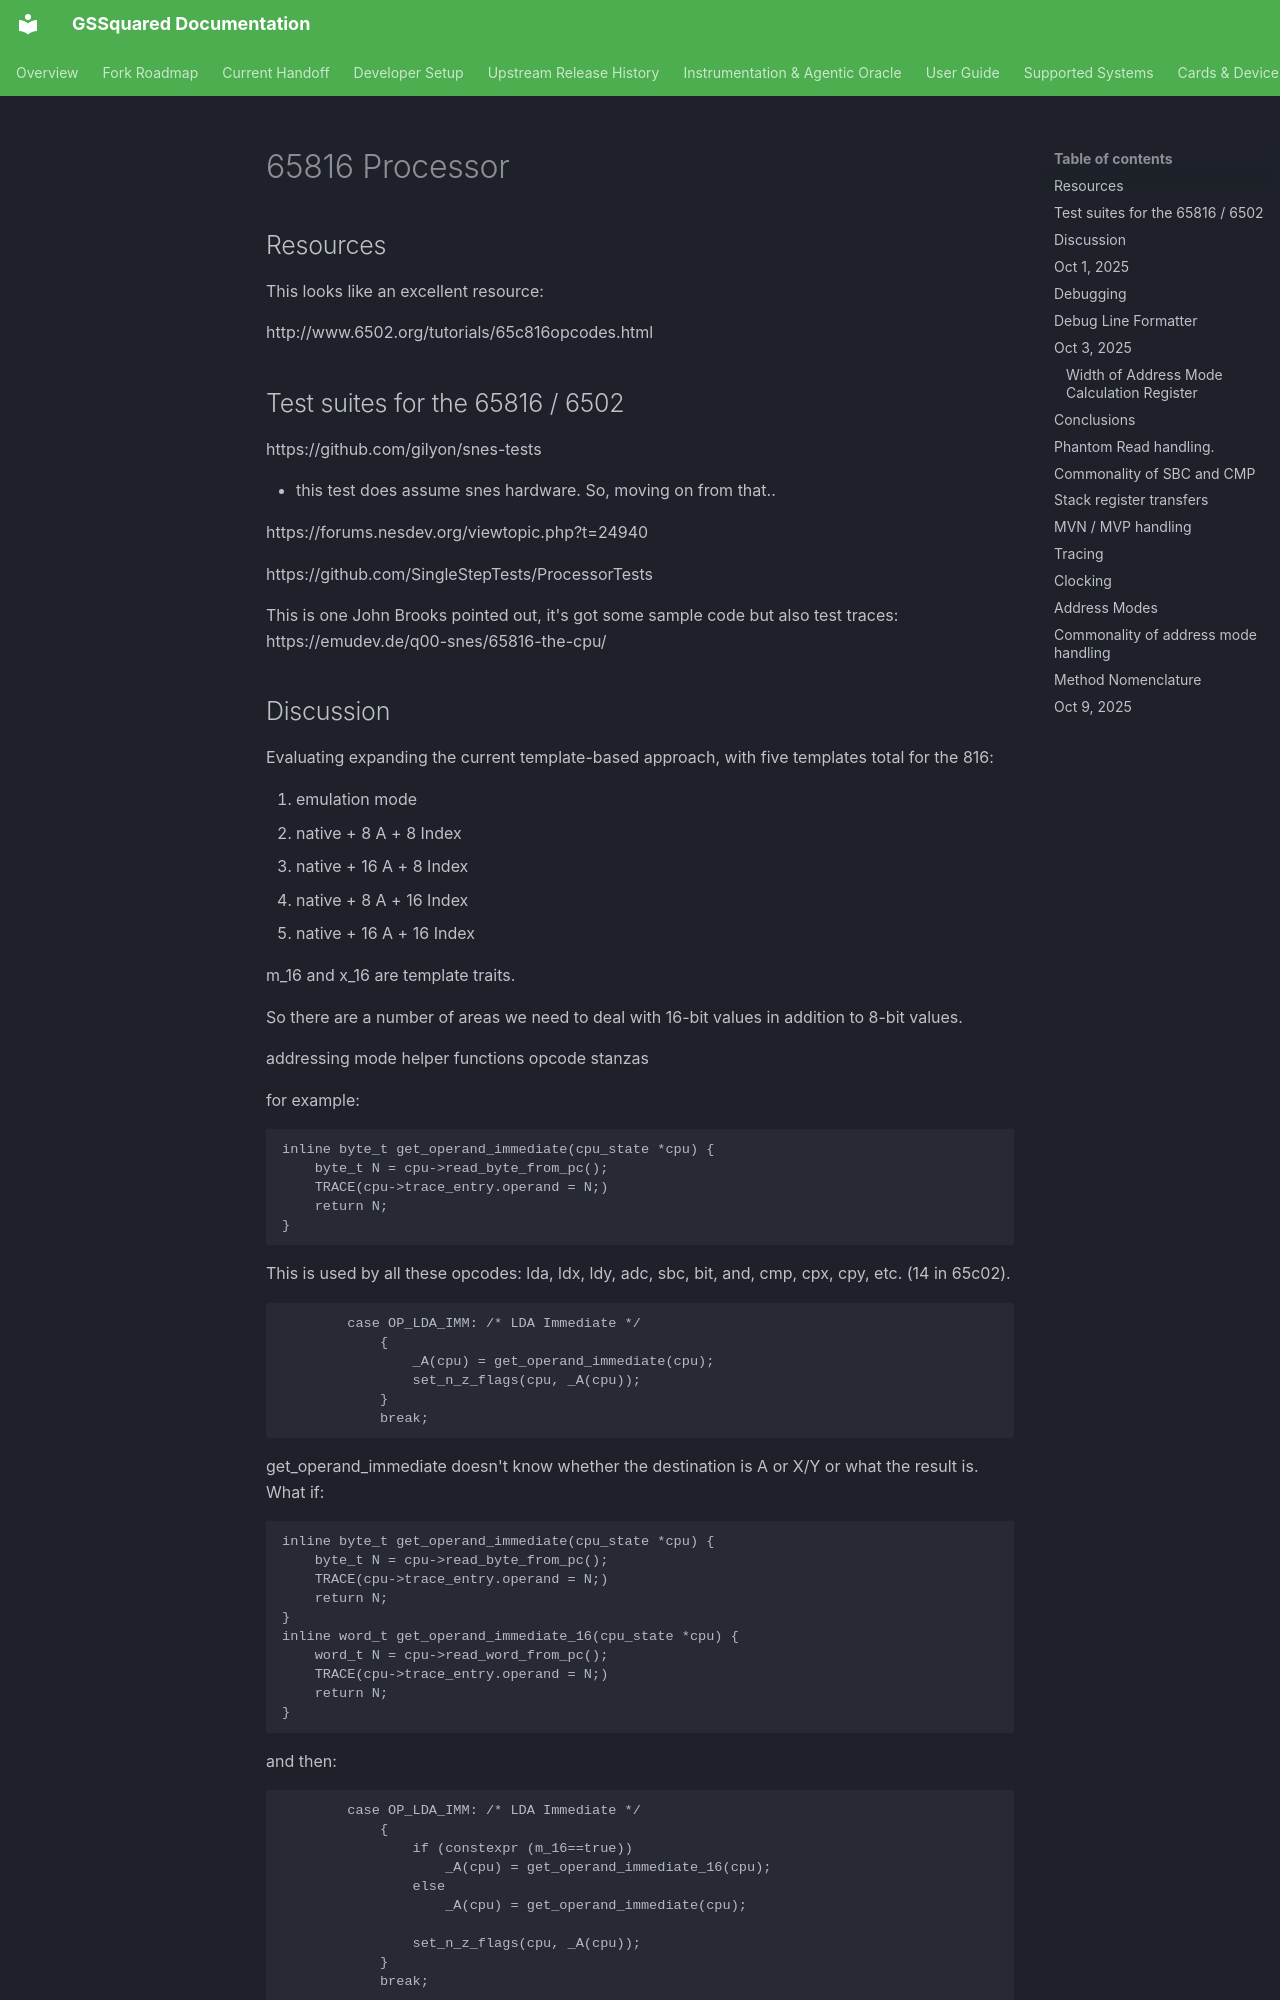

repository: BradHawthorne/gssquared · page: 65816/index.html · generator: mkdocs

# 65816 Processor

## Resources

This looks like an excellent resource:

http://www.6502.org/tutorials/65c816opcodes.html

## Test suites for the 65816 / 6502

https://github.com/gilyon/snes-tests

- this test does assume snes hardware. So, moving on from that..

https://forums.nesdev.org/viewtopic.php?t=24940

https://github.com/SingleStepTests/ProcessorTests

This is one John Brooks pointed out, it's got some sample code but also test traces:
https://emudev.de/q00-snes/65816-the-cpu/
